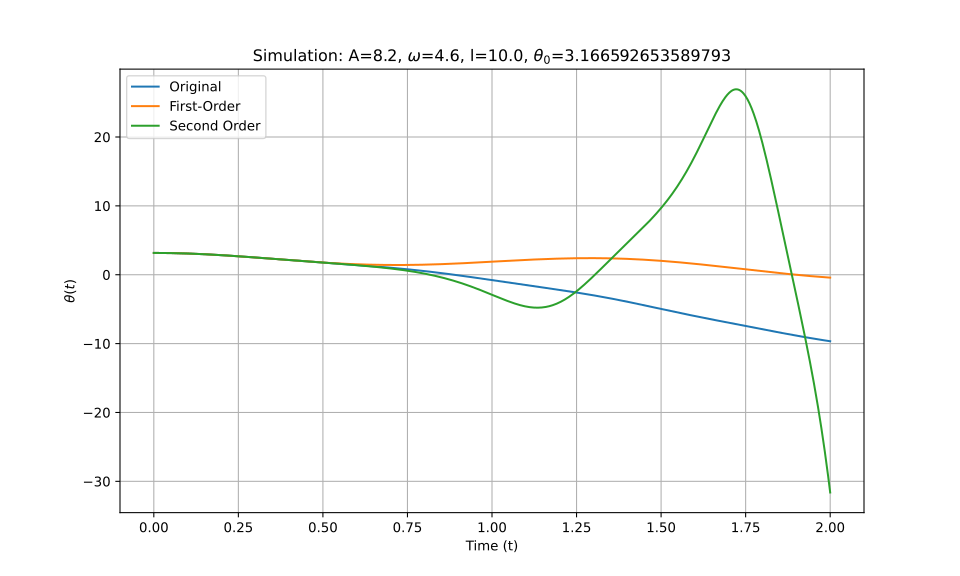

Source data for this figure (header and first rows):
t_eval, Equation_1, Equation_2, Equation_3
0.0, 3.167, 3.167, 3.167
0.002002, 3.167, 3.167, 3.167
0.004004, 3.166, 3.166, 3.166
0.006006, 3.166, 3.166, 3.166
0.008008, 3.166, 3.166, 3.166
0.01001, 3.166, 3.166, 3.166
0.01201, 3.165, 3.165, 3.165
0.01401, 3.165, 3.165, 3.165
0.01602, 3.164, 3.164, 3.164
0.01802, 3.164, 3.164, 3.164
0.02002, 3.163, 3.163, 3.163
0.02202, 3.162, 3.162, 3.162
0.02402, 3.162, 3.162, 3.162
0.02603, 3.161, 3.161, 3.161
0.02803, 3.16, 3.16, 3.16
0.03003, 3.159, 3.159, 3.159
0.03203, 3.158, 3.158, 3.158
0.03403, 3.157, 3.157, 3.157
0.03604, 3.155, 3.155, 3.155
0.03804, 3.154, 3.154, 3.154
0.04004, 3.153, 3.153, 3.153
0.04204, 3.151, 3.151, 3.151
0.04404, 3.15, 3.15, 3.15
0.04605, 3.148, 3.148, 3.148
0.04805, 3.147, 3.147, 3.147
0.05005, 3.145, 3.145, 3.145
0.05205, 3.143, 3.143, 3.143
0.05405, 3.141, 3.141, 3.141
0.05606, 3.14, 3.14, 3.14
0.05806, 3.138, 3.138, 3.138
0.06006, 3.136, 3.136, 3.136
0.06206, 3.133, 3.133, 3.133
0.06406, 3.131, 3.131, 3.131
0.06607, 3.129, 3.129, 3.129
0.06807, 3.127, 3.127, 3.127
0.07007, 3.124, 3.124, 3.124
0.07207, 3.122, 3.122, 3.122
0.07407, 3.119, 3.119, 3.119
0.07608, 3.117, 3.117, 3.117
0.07808, 3.114, 3.114, 3.114
0.08008, 3.112, 3.112, 3.112
0.08208, 3.109, 3.109, 3.109
0.08408, 3.106, 3.106, 3.106
0.08609, 3.103, 3.103, 3.103
0.08809, 3.1, 3.1, 3.1
0.09009, 3.097, 3.097, 3.097
0.09209, 3.094, 3.094, 3.094
0.09409, 3.091, 3.091, 3.091
0.0961, 3.087, 3.088, 3.087
0.0981, 3.084, 3.084, 3.084
0.1001, 3.081, 3.081, 3.081
0.1021, 3.077, 3.078, 3.077
0.1041, 3.074, 3.074, 3.074
0.1061, 3.07, 3.071, 3.07
0.1081, 3.067, 3.067, 3.067
0.1101, 3.063, 3.063, 3.063
0.1121, 3.059, 3.06, 3.059
0.1141, 3.056, 3.056, 3.055
0.1161, 3.052, 3.052, 3.052
0.1181, 3.048, 3.048, 3.048
... 940 more rows
